Run: headless pygame with SDL's dummy video driver; simulated clock (each Clock.tick advances the game by its frame time, no real sleeping); random seed 0; keys injected as events and as key.get_pressed() state; mouse plan: one left click at the window centre at the start of phase 2, then a move to the lower-right quarter at the start of phase 3.
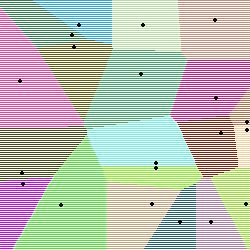
Frame 1 of 4 · flips 1–60 · no input
Frame 2 of 4 · flips 61–180 · clicked the window centre · tapped SPACE, RETURN · held RIGHT (→), D · screen unchanged from frame 1, image omitted
Frame 3 of 4 · flips 181–300 · moved the mouse to the lower-right quarter · held DOWN (↓), S · screen unchanged from frame 2, image omitted
Frame 4 of 4 · flips 301–420 · held LEFT (←), A, UP (↑), W · screen unchanged from frame 3, image omitted

The pygame program that drew these frames:

import math
import random
import pygame

class App:
    def __init__(self,winSize=(500,500),pointCount=20):
        self.winSize = winSize
        self.pointCount = pointCount
        self.running = True
        self.clock = pygame.time.Clock()
        self.drag = None
        self.radii = 100
        self.closestPoint = [[None for y in range(self.winSize[1])] for x in range(self.winSize[0])]
        self.recentDrag = None
        self.selectedDistance = "true"

        self.distances = {"true":self.trueDistance,"manhattan":self.manhattanDistance,"test":self.testDistance}

        self.initPoints(self.pointCount)
        pygame.init()
        self.window = pygame.display.set_mode(self.winSize)
        self.pixels = pygame.PixelArray(self.window)
        self.mainloop()



    def initPoints(self,count):
        self.points = []
        self.colors = []
        for c in range(count):
            self.points.append([random.randint(0,self.winSize[0]),random.randint(0,self.winSize[1])])
            color = [random.randint(0,255),random.randint(0,255),random.randint(0,255)]
            self.colors.append(color)



    def trueDistance(self,p1,p2):
        return math.sqrt(((p1[0] - p2[0]) ** 2) + ((p1[1] - p2[1]) ** 2))



    def manhattanDistance(self,p1,p2):
        return abs(p1[0] - p2[0]) + abs(p1[1] - p2[1])



    def testDistance(self,p1,p2):
        return (p1[0] % p2[0]) + (p1[1] % p2[1])



    def distance(self,p1,p2):
        return self.distances[self.selectedDistance](p1,p2)



    def mainloop(self):
        while self.running:
            #keyboard processing
            keys = pygame.key.get_pressed()
            if keys[pygame.K_q]:
                pygame.event.post(pygame.event.Event(pygame.QUIT))

            #event processing
            for event in pygame.event.get():
                if event.type == pygame.QUIT:
                    pygame.quit()
                    self.running = False

                if event.type == pygame.MOUSEBUTTONDOWN:
                    for p in range(self.pointCount):
                        if (self.trueDistance(event.pos,self.points[p]) < 15):
                            self.drag = p
                            self.recentDrag = self.drag

                if self.drag != None:
                    self.points[self.drag] = pygame.mouse.get_pos()

                if event.type == pygame.MOUSEBUTTONUP:
                    self.drag = None

            if not self.running:
                break

            self.window.fill((255,255,255))

            '''for p in range(self.pointCount):
                pygame.draw.circle(self.window,self.colors[p],self.points[p],self.radii)'''

            for x in range(0,self.winSize[0],1):
                for y in range(0,self.winSize[1],2):
                    closest = 0
                    if self.closestPoint[x][y] == None:
                        for p in range(0,self.pointCount):
                            if self.distance((x,y),self.points[p]) < self.distance((x,y),self.points[closest]):
                                closest = p
                        self.closestPoint[x][y] = closest

                    elif self.closestPoint[x][y] == self.drag:
                        for p in range(1,self.pointCount):
                            if self.distance((x,y),self.points[p]) < self.distance((x,y),self.points[closest]):
                                closest = p
                        self.closestPoint[x][y] = closest

                    elif self.recentDrag:
                        if self.distance((x,y),self.points[self.recentDrag]) < self.distance((x,y),self.points[self.closestPoint[x][y]]):
                            closest = self.drag
                            self.closestPoint[x][y] = closest

                    self.pixels[x,y] = tuple(self.colors[self.closestPoint[x][y]])

            for p in self.points:
                pygame.draw.circle(self.window,"black",p,2)

            pygame.display.flip()
            self.clock.tick(60)

appOps = {"winSize":(250,250),"pointCount":20}

a = App(**appOps)
